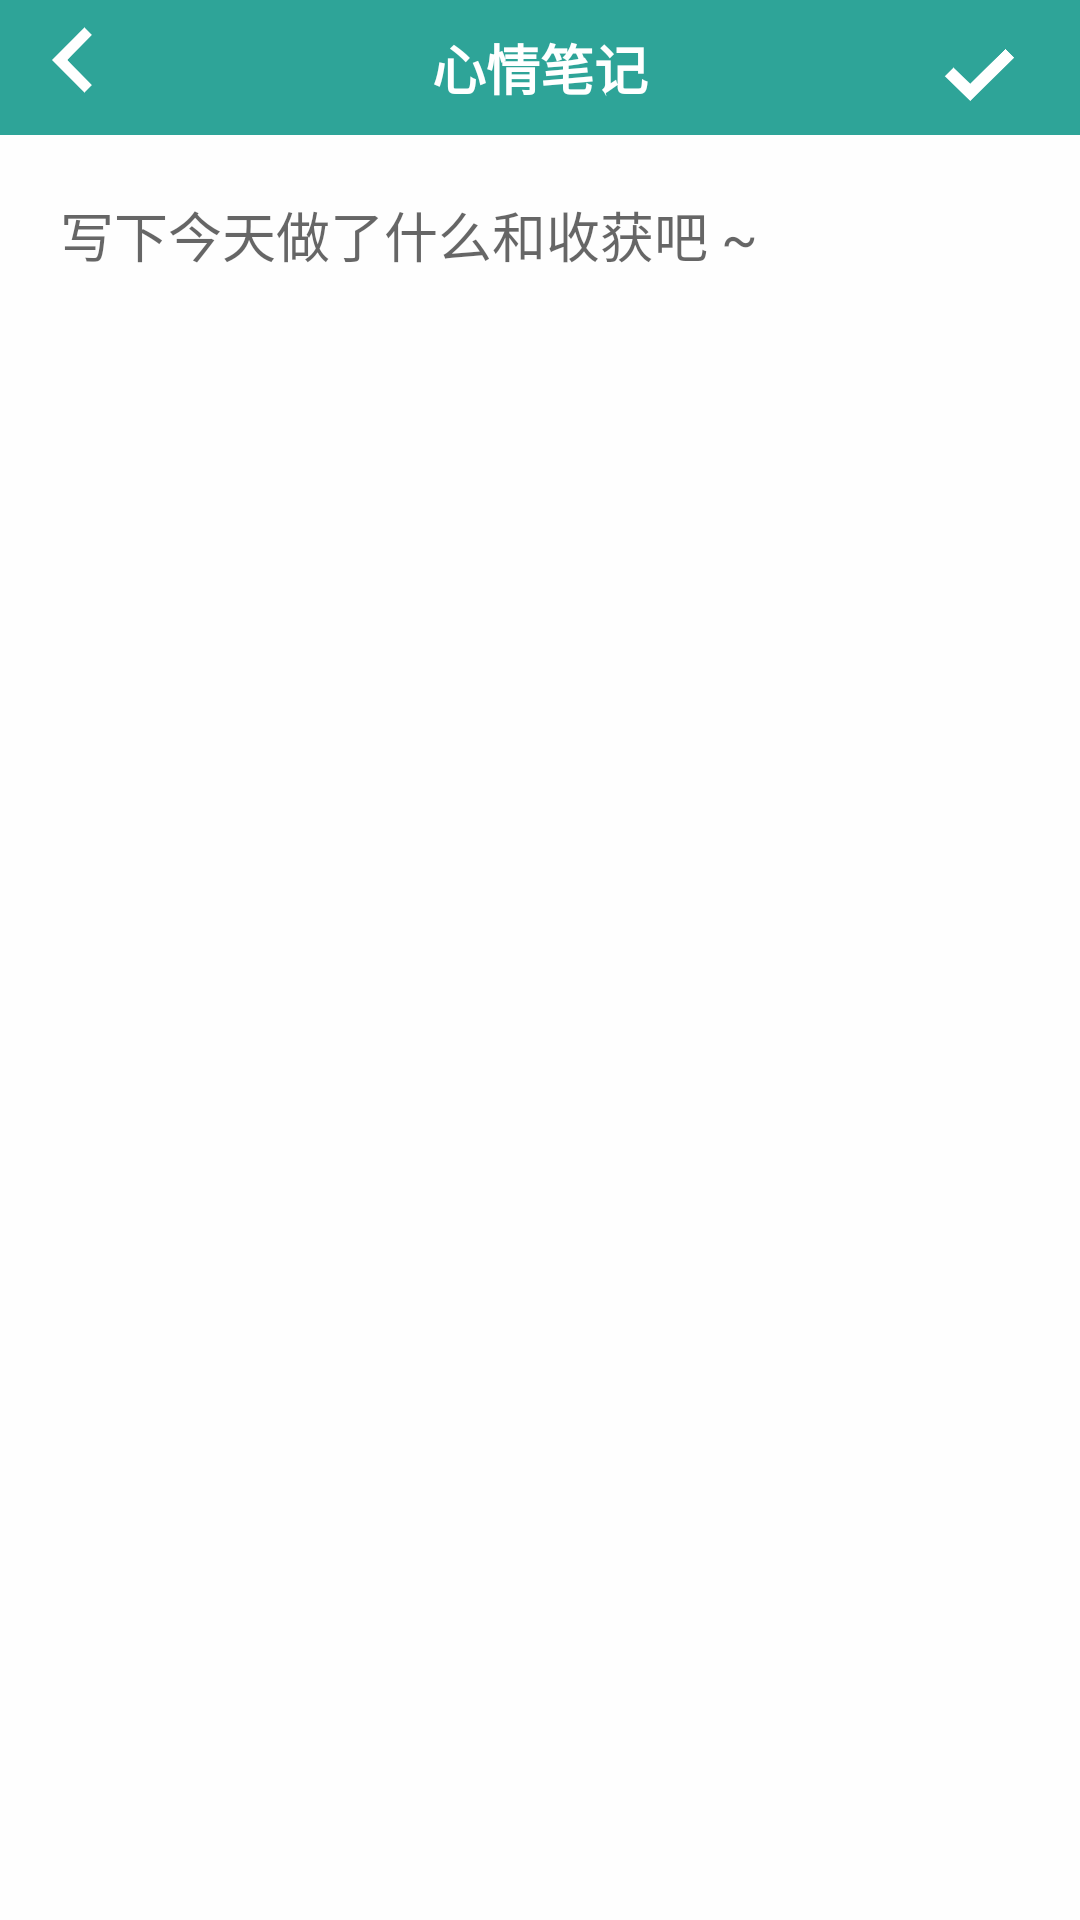

Write the Android layout XML for this screen, with the resource values it uses.
<!-- AndroidManifest.xml: activity theme AppTheme -->
<!-- res/layout/activity_newnotes.xml -->
<?xml version="1.0" encoding="utf-8"?>
<LinearLayout xmlns:android="http://schemas.android.com/apk/res/android"
    android:layout_width="match_parent"
    android:layout_height="match_parent"
    android:background="#fefefe"
    android:orientation="vertical">

    <RelativeLayout
        android:layout_width="match_parent"
        android:layout_height="45dp"
        android:background="@color/colorPrimary"
        android:orientation="horizontal">
        <ImageView
            android:id="@+id/iv_back5"
            android:layout_width="40dp"
            android:layout_height="40dp"
            android:layout_gravity="center"
            android:paddingLeft="17dp"
            android:src="@drawable/back" />

        <TextView
            android:id="@+id/note_name"
            android:focusable="true"
            android:focusableInTouchMode="true"
            android:layout_width="wrap_content"
            android:layout_height="wrap_content"
            android:layout_centerInParent="true"
            android:gravity="center"
            android:text="心情笔记"
            android:textColor="@android:color/white"
            android:textSize="18sp"
            android:textStyle="bold" />
        <ImageView
            android:id="@+id/note_save"
            android:layout_width="50dp"
            android:layout_height="50dp"
            android:layout_alignParentTop="true"
            android:layout_gravity="center"
            android:layout_marginTop="5dp"
            android:paddingRight="17dp"
            android:layout_alignParentRight="true"
            android:src="@drawable/gou1" />

    </RelativeLayout>


    <EditText
        android:id="@+id/note_content"
        android:layout_width="match_parent"
        android:layout_height="wrap_content"
        android:layout_margin="20dp"
        android:layout_weight="1"
        android:background="#fefefe"
        android:gravity="top"
        android:hint="写下今天做了什么和收获吧 ~"
        android:textColor="@android:color/black" />


</LinearLayout>
<!-- resources referenced by this layout -->
<resources>
  <color name="colorPrimary">#2ea498</color>
  <!-- drawable back: png bitmap (drawable, 3594 bytes) -->
  <!-- drawable gou1: png bitmap (drawable-v24, 3630 bytes) -->
  <style name="AppTheme" parent="Theme.AppCompat.Light.NoActionBar">
          
          <item name="colorPrimary">@color/colorPrimary</item>
          <item name="colorPrimaryDark">@color/colorPrimaryDark</item>
          <item name="colorAccent">@color/colorAccent</item>
      </style>
  <color name="colorPrimaryDark">#2ea498</color>
  <color name="colorAccent">#c6c2c3</color>
</resources>
